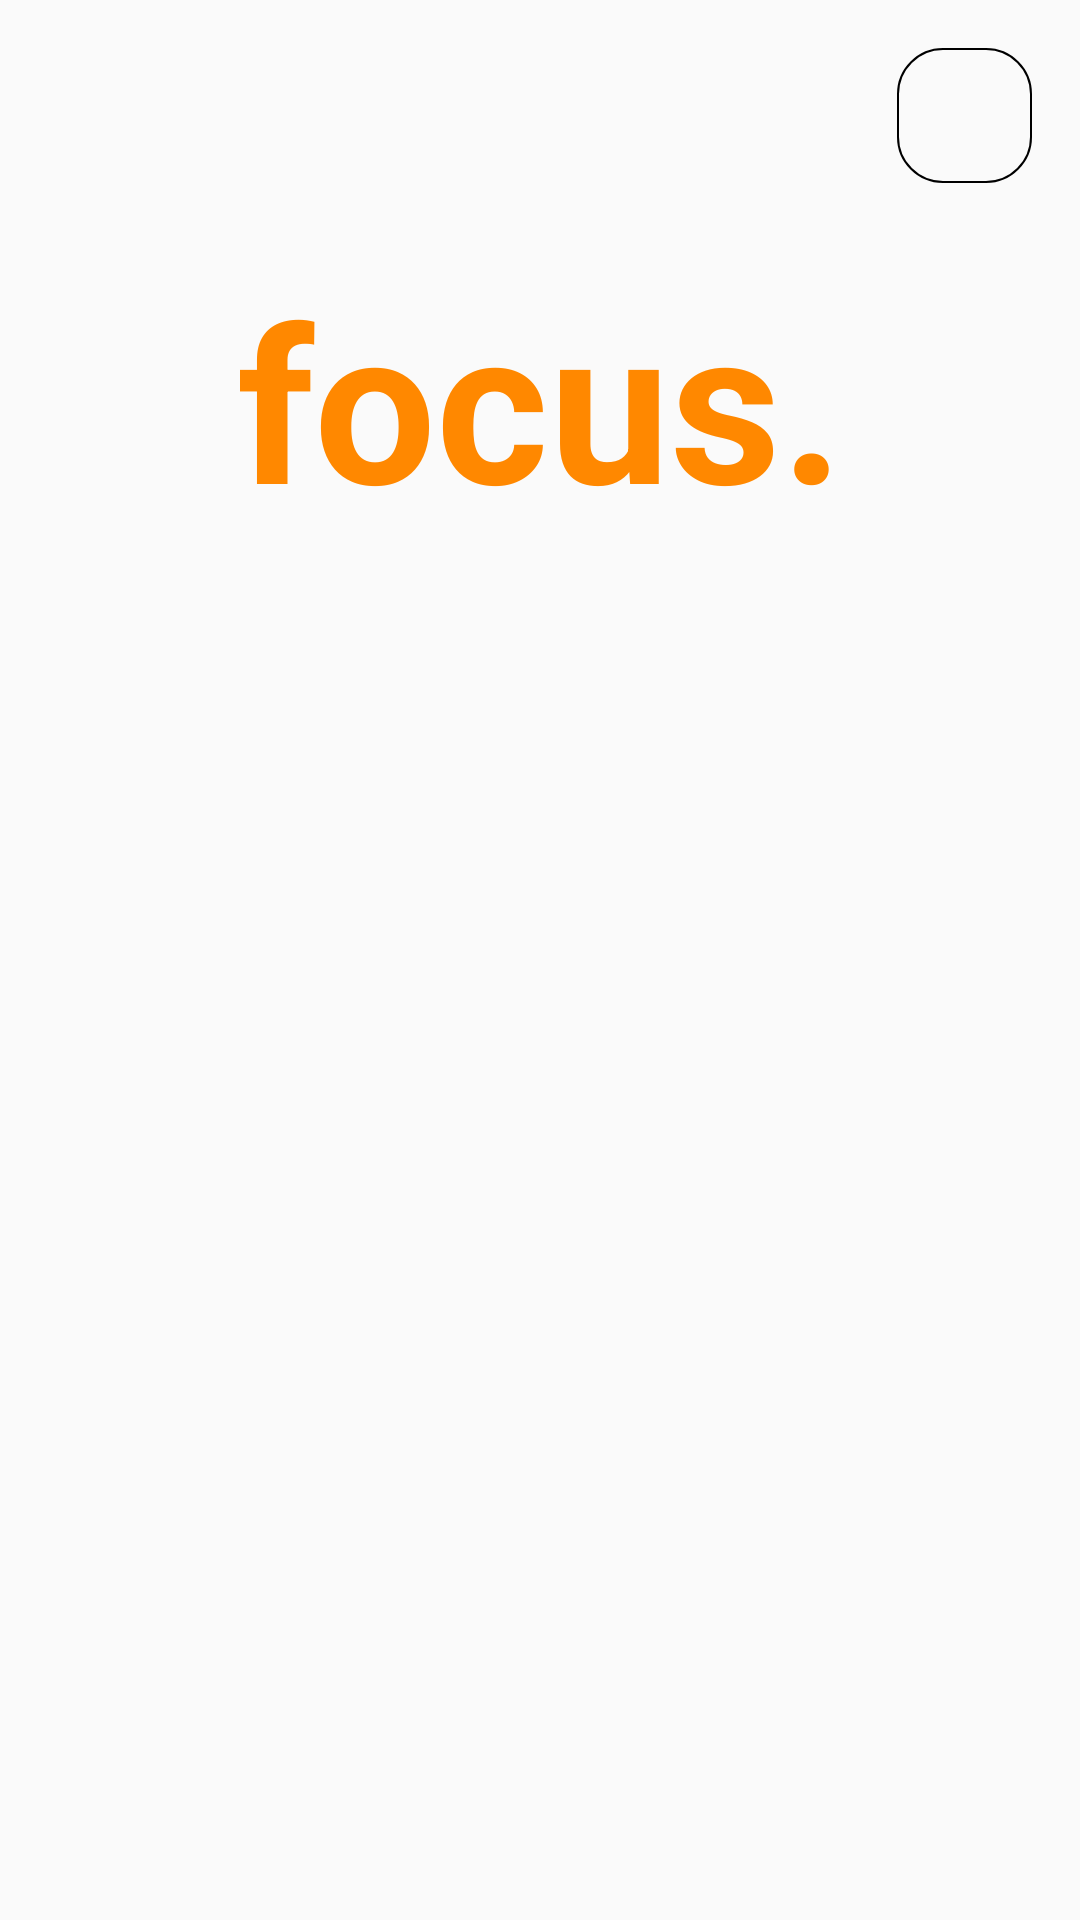

Reconstruct the res/layout file that produces this screen, plus the resources it refers to.
<!-- AndroidManifest.xml: application theme AppTheme -->
<!-- res/layout/activity_main.xml -->
<?xml version="1.0" encoding="utf-8"?>
<androidx.constraintlayout.widget.ConstraintLayout
    xmlns:android="http://schemas.android.com/apk/res/android"
    xmlns:app="http://schemas.android.com/apk/res-auto"
    xmlns:tools="http://schemas.android.com/tools"
    android:layout_width="match_parent"
    android:layout_height="match_parent"
    tools:context=".MainActivity">

    <androidx.constraintlayout.widget.ConstraintLayout
        android:id="@+id/constraintLayout"
        android:layout_width="match_parent"
        android:layout_height="wrap_content"
        android:layout_marginTop="8dp"
        app:layout_constraintBottom_toTopOf="@+id/constraintLayout2"
        app:layout_constraintEnd_toEndOf="parent"
        app:layout_constraintStart_toStartOf="parent"
        app:layout_constraintTop_toTopOf="parent">

        <ImageButton
            android:id="@+id/mainActivityInfoButton"
            android:layout_width="45dp"
            android:layout_height="45dp"
            android:layout_marginTop="8dp"
            android:layout_marginEnd="16dp"
            android:layout_marginBottom="8dp"
            android:background="@drawable/button_border"
            android:scaleType="fitXY"
            app:layout_constraintBottom_toBottomOf="parent"
            app:layout_constraintEnd_toEndOf="parent"
            app:layout_constraintTop_toTopOf="parent"
            app:srcCompat="@drawable/ic_info_black_24dp" />

    </androidx.constraintlayout.widget.ConstraintLayout>

    <androidx.constraintlayout.widget.ConstraintLayout
        android:id="@+id/constraintLayout2"
        android:layout_width="match_parent"
        android:layout_height="0dp"
        app:layout_constraintBottom_toBottomOf="parent"
        app:layout_constraintEnd_toEndOf="parent"
        app:layout_constraintStart_toStartOf="parent"
        app:layout_constraintTop_toBottomOf="@+id/constraintLayout">

        <ToggleButton
            android:id="@+id/mainActivityMuteSwitch"
            android:layout_width="wrap_content"
            android:layout_height="wrap_content"
            android:layout_centerHorizontal="true"
            android:layout_centerVertical="true"
            android:layout_marginTop="16dp"
            android:background="@drawable/toggle_selector"
            android:checked="false"
            android:text=""
            android:textOff=""
            android:textOn=""
            app:layout_constraintEnd_toEndOf="parent"
            app:layout_constraintStart_toStartOf="parent"
            app:layout_constraintTop_toBottomOf="@+id/mainActivityHeaderTextView" />

        <TextView
            android:id="@+id/mainActivityHeaderTextView"
            android:layout_width="wrap_content"
            android:layout_height="wrap_content"
            android:layout_marginStart="16dp"
            android:layout_marginTop="16dp"
            android:layout_marginEnd="16dp"
            android:checkMarkTintMode="screen"
            android:gravity="center_horizontal"
            android:text="@string/app_header"
            android:textColor="@android:color/holo_orange_dark"
            android:textSize="72sp"
            android:textStyle="bold"
            app:layout_constraintEnd_toEndOf="@+id/mainActivityMuteSwitch"
            app:layout_constraintStart_toStartOf="@+id/mainActivityMuteSwitch"
            app:layout_constraintTop_toTopOf="parent" />

        <TextView
            android:id="@+id/mainActivityMuteStateTextView"
            android:layout_width="0dp"
            android:layout_height="wrap_content"
            android:layout_marginTop="8dp"
            android:checkMarkTintMode="screen"
            android:gravity="center_horizontal"
            android:textColor="@color/colorNotificationSetState"
            android:textSize="24sp"
            android:textStyle="bold"
            app:layout_constraintEnd_toEndOf="@+id/mainActivityMuteSwitch"
            app:layout_constraintStart_toStartOf="@+id/mainActivityMuteSwitch"
            app:layout_constraintTop_toBottomOf="@+id/mainActivityMuteSwitch"
            tools:text="@string/notification" />


        <TextView
            android:id="@+id/mainActivityMuteStateExpTextView"
            android:layout_width="0dp"
            android:layout_height="wrap_content"
            android:layout_marginStart="64dp"
            android:layout_marginTop="16dp"
            android:layout_marginEnd="64dp"
            android:checkMarkTintMode="screen"
            android:gravity="center_horizontal"
            android:textColor="@color/colorNotificationSetState"
            android:textSize="18sp"
            app:layout_constraintEnd_toEndOf="parent"
            app:layout_constraintStart_toStartOf="parent"
            app:layout_constraintTop_toBottomOf="@+id/mainActivityMuteStateTextView"
            tools:text="@string/notificationexp" />
    </androidx.constraintlayout.widget.ConstraintLayout>





</androidx.constraintlayout.widget.ConstraintLayout>
<!-- resources referenced by this layout -->
<resources>
  <color name="colorNotificationSetState">#7E7E7E</color>
  <!-- drawable button_border (drawable) -->
  <?xml version="1.0" encoding="utf-8"?>
  <shape xmlns:android="http://schemas.android.com/apk/res/android"
      android:shape="rectangle">
      <solid android:color="@android:color/transparent"/>
      <corners android:radius="15dp" />
      <stroke
          android:width="2px"
          android:color="#000000" />
  </shape>
  <!-- drawable toggle_selector (drawable) -->
  <?xml version="1.0" encoding="utf-8"?>
  <selector xmlns:android="http://schemas.android.com/apk/res/android">
  
      <item android:drawable="@drawable/toggle_on" android:state_checked="true"/>
      <item android:drawable="@drawable/toggle_off" android:state_checked="false"/>
  
  
  </selector>
  <string name="app_header">"focus."</string>
  <string name="notification">Notification</string>
  <string name="notificationexp">&lt;p&gt;Notifications are &lt;strong&gt;allowed.&lt;/strong&gt;&lt;/p&gt;</string>
  <style name="AppTheme" parent="Theme.AppCompat.Light.NoActionBar">
          <item name="colorPrimary">@color/colorPrimary</item>
          <item name="colorPrimaryDark">@color/colorPrimaryDark</item>
          <item name="colorAccent">@color/colorAccent</item>
      </style>
  <color name="colorPrimary">#6200EE</color>
  <color name="colorPrimaryDark">#3700B3</color>
  <color name="colorAccent">#03DAC5</color>
</resources>
